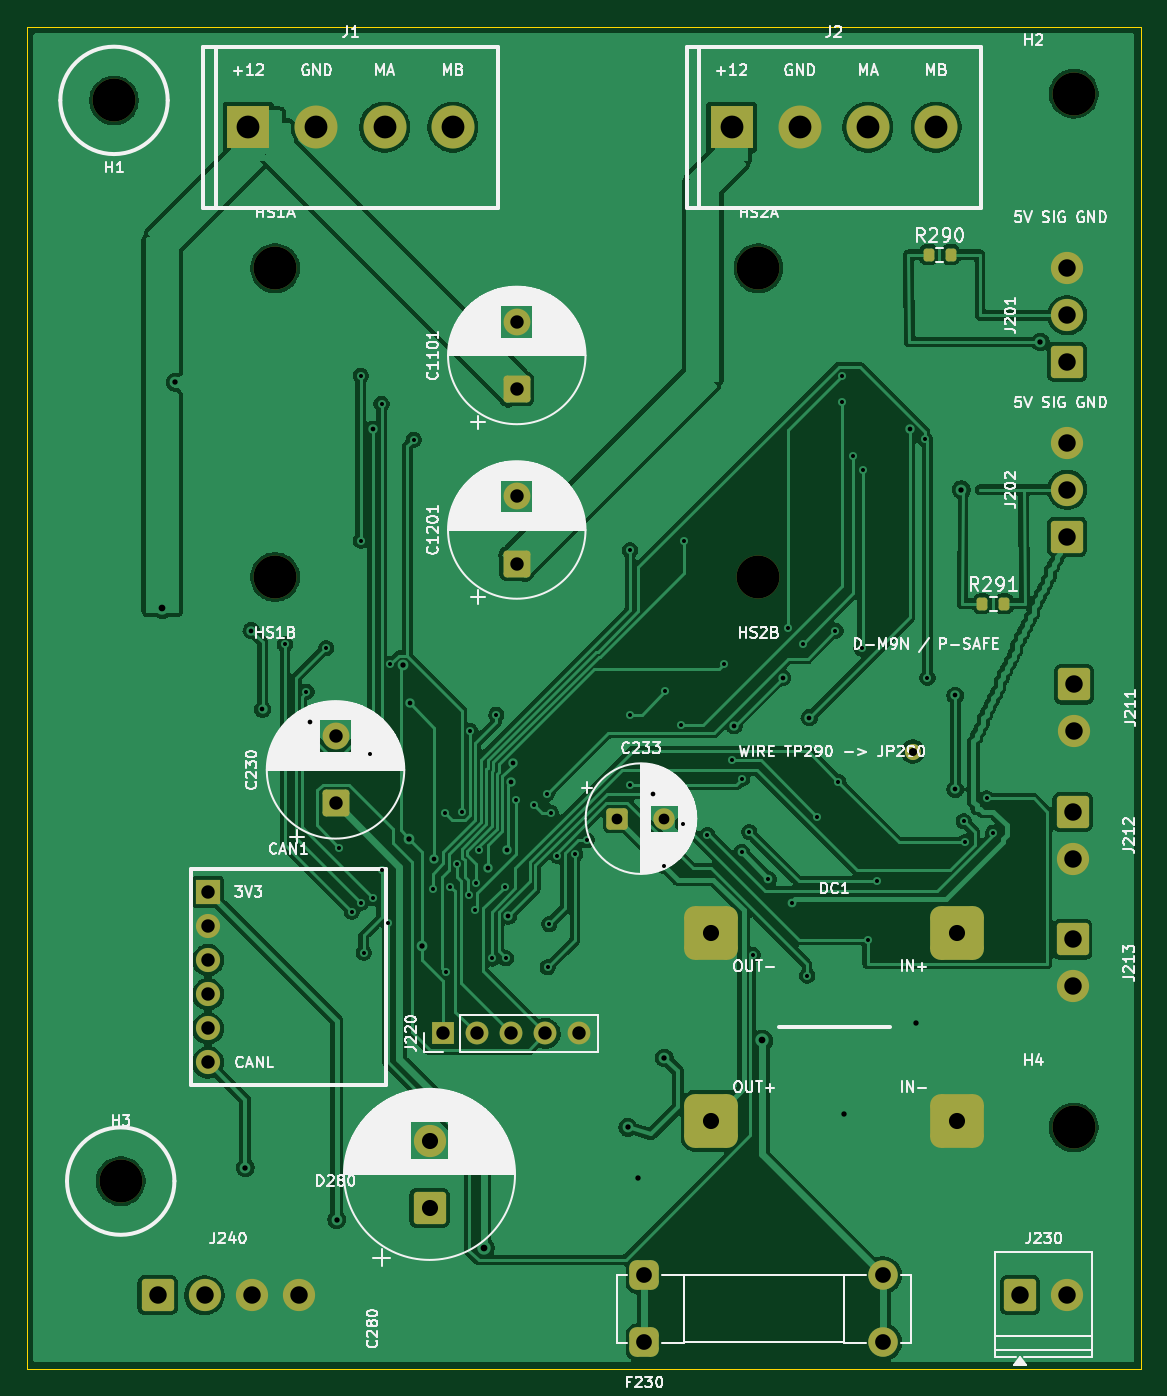
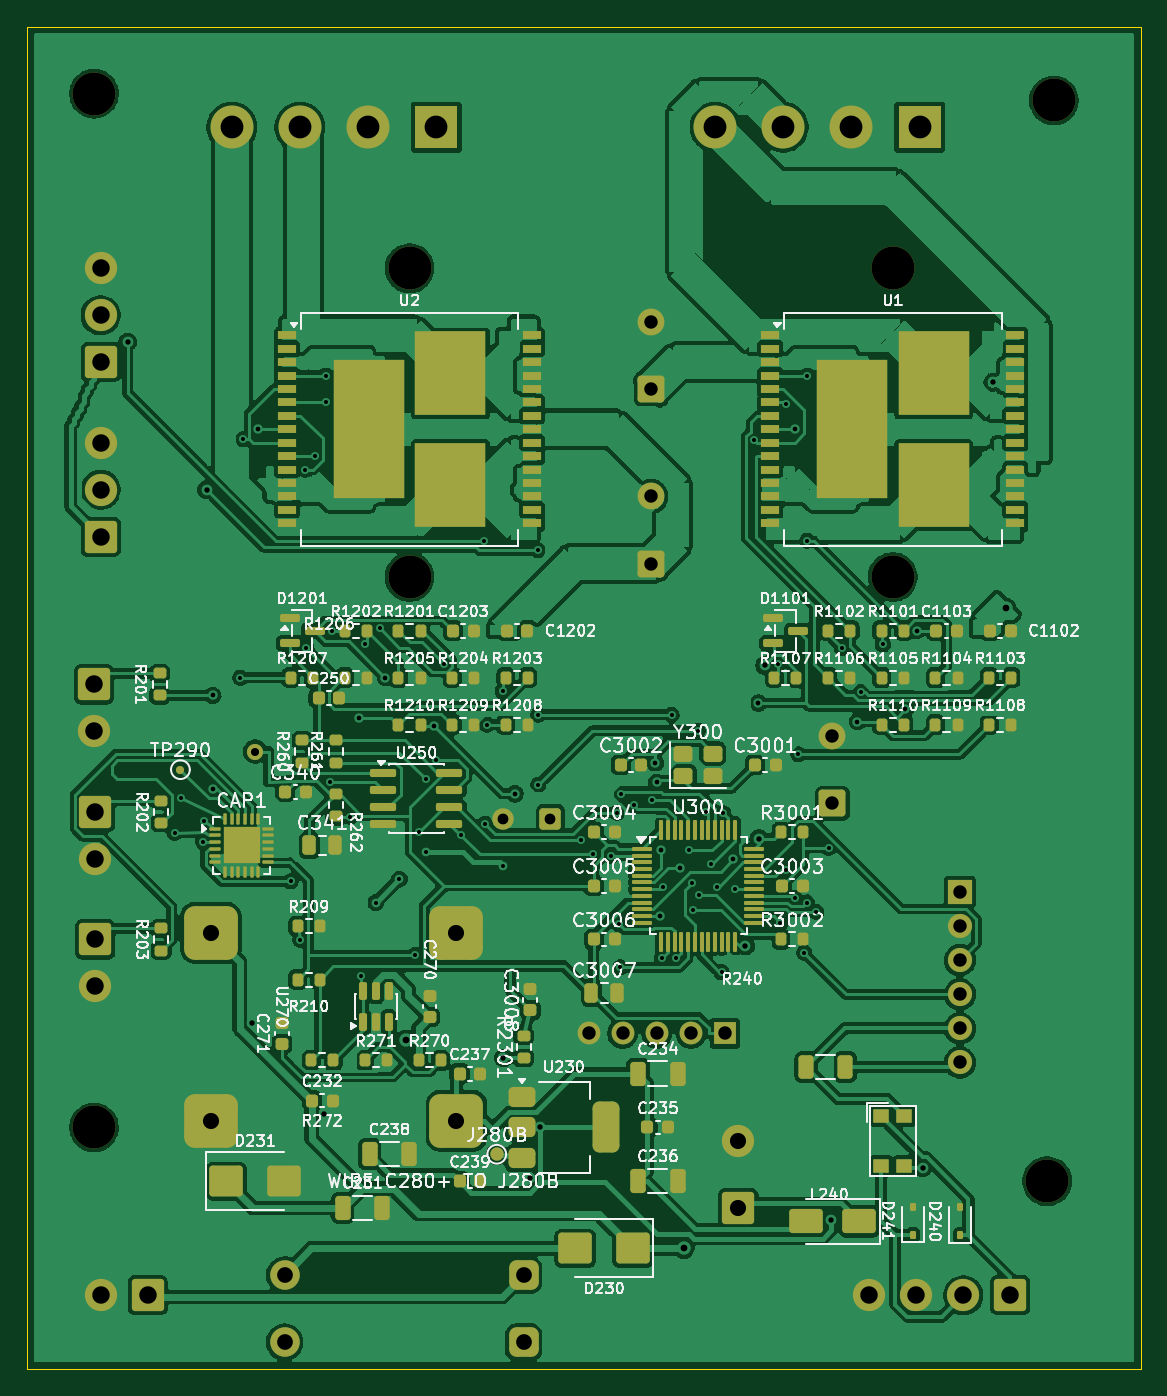
Circuit board: 9 layer files. Board 83.0 x 100.0 mm.
- bottom_copper: UNIVERSAL-2CH-F103-IC-B_Cu.gbr (522960 bytes)
- bottom_mask: UNIVERSAL-2CH-F103-IC-B_Mask.gbr (17391 bytes)
- outline: UNIVERSAL-2CH-F103-IC-Edge_Cuts.gbr (660 bytes)
- top_copper: UNIVERSAL-2CH-F103-IC-F_Cu.gbr (240881 bytes)
- top_mask: UNIVERSAL-2CH-F103-IC-F_Mask.gbr (5990 bytes)
- drill: UNIVERSAL-2CH-F103-IC-NPTH.drl (422 bytes)
- drill: UNIVERSAL-2CH-F103-IC-PTH.drl (3265 bytes)
- bottom_silk: UNIVERSAL-2CH-F103-IC-b_silkscreen.gbr (224475 bytes)
- top_silk: UNIVERSAL-2CH-F103-IC-f_silkscreen.gbr (135630 bytes)

=== bottom_copper: UNIVERSAL-2CH-F103-IC-B_Cu.gbr (522960 bytes, source omitted) ===
=== bottom_mask: UNIVERSAL-2CH-F103-IC-B_Mask.gbr (17391 bytes, source omitted) ===
=== outline: UNIVERSAL-2CH-F103-IC-Edge_Cuts.gbr ===
%TF.GenerationSoftware,KiCad,Pcbnew,10.0.4*%
%TF.CreationDate,2026-08-06T01:15:17+04:00*%
%TF.ProjectId,UNIVERSAL-2CH-F103-IC,554e4956-4552-4534-914c-2d3243482d46,rev?*%
%TF.SameCoordinates,Original*%
%TF.FileFunction,Profile,NP*%
%FSLAX46Y46*%
G04 Gerber Fmt 4.6, Leading zero omitted, Abs format (unit mm)*
G04 Created by KiCad (PCBNEW 10.0.4) date 2026-08-06 01:15:17*
%MOMM*%
%LPD*%
G01*
G04 APERTURE LIST*
%TA.AperFunction,Profile*%
%ADD10C,0.100000*%
%TD*%
G04 APERTURE END LIST*
D10*
X12000000Y0D02*
X95000000Y0D01*
X12000000Y-100000000D02*
X12000000Y0D01*
X95000000Y0D02*
X95000000Y-100000000D01*
X95000000Y-100000000D02*
X12000000Y-100000000D01*
M02*

=== top_copper: UNIVERSAL-2CH-F103-IC-F_Cu.gbr (240881 bytes, source omitted) ===
=== top_mask: UNIVERSAL-2CH-F103-IC-F_Mask.gbr ===
%TF.GenerationSoftware,KiCad,Pcbnew,10.0.4*%
%TF.CreationDate,2026-08-06T01:15:17+04:00*%
%TF.ProjectId,UNIVERSAL-2CH-F103-IC,554e4956-4552-4534-914c-2d3243482d46,rev?*%
%TF.SameCoordinates,Original*%
%TF.FileFunction,Soldermask,Top*%
%TF.FilePolarity,Negative*%
%FSLAX46Y46*%
G04 Gerber Fmt 4.6, Leading zero omitted, Abs format (unit mm)*
G04 Created by KiCad (PCBNEW 10.0.4) date 2026-08-06 01:15:17*
%MOMM*%
%LPD*%
G01*
G04 APERTURE LIST*
G04 Aperture macros list*
%AMRoundRect*
0 Rectangle with rounded corners*
0 $1 Rounding radius*
0 $2 $3 $4 $5 $6 $7 $8 $9 X,Y pos of 4 corners*
0 Add a 4 corners polygon primitive as box body*
4,1,4,$2,$3,$4,$5,$6,$7,$8,$9,$2,$3,0*
0 Add four circle primitives for the rounded corners*
1,1,$1+$1,$2,$3*
1,1,$1+$1,$4,$5*
1,1,$1+$1,$6,$7*
1,1,$1+$1,$8,$9*
0 Add four rect primitives between the rounded corners*
20,1,$1+$1,$2,$3,$4,$5,0*
20,1,$1+$1,$4,$5,$6,$7,0*
20,1,$1+$1,$6,$7,$8,$9,0*
20,1,$1+$1,$8,$9,$2,$3,0*%
G04 Aperture macros list end*
%ADD10RoundRect,0.250001X0.949999X-0.949999X0.949999X0.949999X-0.949999X0.949999X-0.949999X-0.949999X0*%
%ADD11C,2.400000*%
%ADD12R,1.700000X1.700000*%
%ADD13C,1.700000*%
%ADD14C,1.200000*%
%ADD15RoundRect,0.250001X-0.949999X0.949999X-0.949999X-0.949999X0.949999X-0.949999X0.949999X0.949999X0*%
%ADD16C,3.200000*%
%ADD17RoundRect,0.250001X-0.949999X-0.949999X0.949999X-0.949999X0.949999X0.949999X-0.949999X0.949999X0*%
%ADD18RoundRect,0.550000X-0.550000X-0.550000X0.550000X-0.550000X0.550000X0.550000X-0.550000X0.550000X0*%
%ADD19C,2.200000*%
%ADD20RoundRect,0.250000X0.750000X-0.750000X0.750000X0.750000X-0.750000X0.750000X-0.750000X-0.750000X0*%
%ADD21C,2.000000*%
%ADD22RoundRect,0.800000X-1.200000X-1.200000X1.200000X-1.200000X1.200000X1.200000X-1.200000X1.200000X0*%
%ADD23RoundRect,0.200000X-0.200000X-0.275000X0.200000X-0.275000X0.200000X0.275000X-0.200000X0.275000X0*%
%ADD24R,3.200000X3.200000*%
%ADD25RoundRect,0.250000X-0.550000X-0.550000X0.550000X-0.550000X0.550000X0.550000X-0.550000X0.550000X0*%
%ADD26C,1.600000*%
%ADD27R,1.800000X1.800000*%
%ADD28C,1.800000*%
%ADD29C,0.350000*%
G04 APERTURE END LIST*
D10*
%TO.C,J202*%
X89500000Y-38000000D03*
D11*
X89500000Y-34500000D03*
X89500000Y-31000000D03*
%TD*%
D12*
%TO.C,J220*%
X43000000Y-75000000D03*
D13*
X45540000Y-75000000D03*
X48080000Y-75000000D03*
X50620000Y-75000000D03*
X53160000Y-75000000D03*
D14*
X78000000Y-54000000D03*
%TD*%
D15*
%TO.C,J211*%
X90000000Y-49000000D03*
D11*
X90000000Y-52500000D03*
%TD*%
D16*
%TO.C,HS1B*%
X30500000Y-41000000D03*
%TD*%
%TO.C,HS2B*%
X66500000Y-41000000D03*
%TD*%
D17*
%TO.C,J230*%
X86000000Y-94500000D03*
D11*
X89500000Y-94500000D03*
%TD*%
D15*
%TO.C,J212*%
X89900000Y-58500000D03*
D11*
X89900000Y-62000000D03*
%TD*%
D18*
%TO.C,F230*%
X58000000Y-93000000D03*
X58000000Y-98000000D03*
D19*
X75800000Y-93000000D03*
X75800000Y-98000000D03*
%TD*%
D20*
%TO.C,C1201*%
X48500000Y-40000000D03*
D21*
X48500000Y-35000000D03*
%TD*%
D20*
%TO.C,C1101*%
X48500000Y-27000000D03*
D21*
X48500000Y-22000000D03*
%TD*%
D10*
%TO.C,J201*%
X89500000Y-25000000D03*
D11*
X89500000Y-21500000D03*
X89500000Y-18000000D03*
%TD*%
D16*
%TO.C,H4*%
X90000000Y-82000000D03*
%TD*%
%TO.C,H1*%
X18500000Y-5500000D03*
%TD*%
D17*
%TO.C,J240*%
X21750000Y-94500000D03*
D11*
X25250000Y-94500000D03*
X28750000Y-94500000D03*
X32250000Y-94500000D03*
%TD*%
D22*
%TO.C,DC1*%
X81300000Y-67500000D03*
X81300000Y-81500000D03*
X63000000Y-81500000D03*
X63000000Y-67500000D03*
%TD*%
D16*
%TO.C,HS2A*%
X66500000Y-18000000D03*
%TD*%
%TO.C,H3*%
X19000000Y-86000000D03*
%TD*%
%TO.C,H2*%
X90000000Y-5000000D03*
%TD*%
D20*
%TO.C,C230*%
X35000000Y-57867700D03*
D21*
X35000000Y-52867700D03*
%TD*%
D23*
%TO.C,R291*%
X83175000Y-43000000D03*
X84825000Y-43000000D03*
%TD*%
%TO.C,R290*%
X79175000Y-17000000D03*
X80825000Y-17000000D03*
%TD*%
D16*
%TO.C,HS1A*%
X30500000Y-18000000D03*
%TD*%
D24*
%TO.C,J2*%
X64500000Y-7500000D03*
D16*
X69580000Y-7500000D03*
X74660000Y-7500000D03*
X79740000Y-7500000D03*
%TD*%
D15*
%TO.C,J213*%
X89900000Y-68000000D03*
D11*
X89900000Y-71500000D03*
%TD*%
D25*
%TO.C,C233*%
X56000000Y-59000000D03*
D26*
X59500000Y-59000000D03*
%TD*%
D10*
%TO.C,C280*%
X42000000Y-88000000D03*
D11*
X42000000Y-83000000D03*
%TD*%
D24*
%TO.C,J1*%
X28500000Y-7500000D03*
D16*
X33580000Y-7500000D03*
X38660000Y-7500000D03*
X43740000Y-7500000D03*
%TD*%
D27*
%TO.C,CAN1*%
X25500000Y-64460000D03*
D28*
X25500000Y-67000000D03*
X25500000Y-69540000D03*
X25500000Y-72080000D03*
X25500000Y-74620000D03*
X25500000Y-77160000D03*
%TD*%
D29*
X89500000Y-38000000D03*
X89500000Y-34500000D03*
X89500000Y-31000000D03*
X43000000Y-75000000D03*
X45540000Y-75000000D03*
X48080000Y-75000000D03*
X50620000Y-75000000D03*
X53160000Y-75000000D03*
X78000000Y-54000000D03*
X90000000Y-49000000D03*
X90000000Y-52500000D03*
X30500000Y-41000000D03*
X66500000Y-41000000D03*
X86000000Y-94500000D03*
X89500000Y-94500000D03*
X89900000Y-58500000D03*
X89900000Y-62000000D03*
X58000000Y-93000000D03*
X58000000Y-98000000D03*
X75800000Y-93000000D03*
X75800000Y-98000000D03*
X48500000Y-40000000D03*
X48500000Y-35000000D03*
X48500000Y-27000000D03*
X48500000Y-22000000D03*
X89500000Y-25000000D03*
X89500000Y-21500000D03*
X89500000Y-18000000D03*
X90000000Y-82000000D03*
X18500000Y-5500000D03*
X21750000Y-94500000D03*
X25250000Y-94500000D03*
X28750000Y-94500000D03*
X32250000Y-94500000D03*
X81300000Y-67500000D03*
X81300000Y-81500000D03*
X63000000Y-81500000D03*
X63000000Y-67500000D03*
X66500000Y-18000000D03*
X19000000Y-86000000D03*
X90000000Y-5000000D03*
X35000000Y-57867700D03*
X35000000Y-52867700D03*
X30500000Y-18000000D03*
X64500000Y-7500000D03*
X69580000Y-7500000D03*
X74660000Y-7500000D03*
X79740000Y-7500000D03*
X89900000Y-68000000D03*
X89900000Y-71500000D03*
X56000000Y-59000000D03*
X59500000Y-59000000D03*
X42000000Y-88000000D03*
X42000000Y-83000000D03*
X28500000Y-7500000D03*
X33580000Y-7500000D03*
X38660000Y-7500000D03*
X43740000Y-7500000D03*
X25500000Y-64460000D03*
X25500000Y-67000000D03*
X25500000Y-69540000D03*
X25500000Y-72080000D03*
X25500000Y-74620000D03*
X25500000Y-77160000D03*
M02*

=== drill: UNIVERSAL-2CH-F103-IC-NPTH.drl ===
M48
; DRILL file KiCad 10.0.4 date 2026-08-06T01:15:20
; FORMAT={-:-/ absolute / metric / decimal}
; #@! TF.CreationDate,2026-08-06T01:15:20+04:00
; #@! TF.GenerationSoftware,Kicad,Pcbnew,10.0.4
; #@! TF.FileFunction,NonPlated,1,2,NPTH
FMAT,2
METRIC
; #@! TA.AperFunction,NonPlated,NPTH,ComponentDrill
T1C3.200
%
G90
G05
T1
X18.5Y-5.5
X19.0Y-86.0
X30.5Y-18.0
X30.5Y-41.0
X66.5Y-18.0
X66.5Y-41.0
X90.0Y-5.0
X90.0Y-82.0
M30

=== drill: UNIVERSAL-2CH-F103-IC-PTH.drl ===
M48
; DRILL file KiCad 10.0.4 date 2026-08-06T01:15:20
; FORMAT={-:-/ absolute / metric / decimal}
; #@! TF.CreationDate,2026-08-06T01:15:20+04:00
; #@! TF.GenerationSoftware,Kicad,Pcbnew,10.0.4
; #@! TF.FileFunction,Plated,1,2,PTH
FMAT,2
METRIC
; #@! TA.AperFunction,Plated,PTH,ViaDrill
T1C0.300
; #@! TA.AperFunction,Plated,PTH,ViaDrill
T2C0.350
; #@! TA.AperFunction,Plated,PTH,ViaDrill
T3C0.400
; #@! TA.AperFunction,Plated,PTH,ViaDrill
T4C0.500
; #@! TA.AperFunction,Plated,PTH,ComponentDrill
T5C0.600
; #@! TA.AperFunction,Plated,PTH,ComponentDrill
T6C0.800
; #@! TA.AperFunction,Plated,PTH,ComponentDrill
T7C1.000
; #@! TA.AperFunction,Plated,PTH,ComponentDrill
T8C1.170
; #@! TA.AperFunction,Plated,PTH,ComponentDrill
T9C1.200
; #@! TA.AperFunction,Plated,PTH,ComponentDrill
T10C1.300
; #@! TA.AperFunction,Plated,PTH,ComponentDrill
T11C1.700
%
G90
G05
T1
X31.236Y-46.022
X32.835Y-49.558
X34.295Y-46.294
X35.283Y-61.183
X36.214Y-65.946
X36.874Y-26.0
X36.874Y-38.316
X36.909Y-65.25
X37.111Y-68.992
X37.532Y-54.211
X37.801Y-64.942
X38.428Y-28.099
X38.436Y-62.797
X38.889Y-66.744
X39.07Y-47.511
X40.82Y-30.775
X42.24Y-64.25
X43.142Y-58.595
X43.256Y-70.454
X43.561Y-64.07
X44.023Y-62.364
X44.416Y-58.504
X44.922Y-64.695
X45.018Y-52.452
X45.372Y-65.828
X45.447Y-63.761
X45.69Y-61.364
X46.627Y-69.414
X46.984Y-51.262
X47.601Y-64.069
X47.699Y-69.41
X48.433Y-57.635
X49.803Y-57.993
X50.748Y-57.162
X50.815Y-70.079
X50.911Y-66.854
X51.041Y-58.553
X51.504Y-61.75
X52.839Y-61.663
X53.699Y-60.597
X56.917Y-56.479
X56.921Y-51.262
X56.934Y-39.011
X59.5Y-62.5
X59.563Y-49.51
X60.738Y-52.0
X60.878Y-59.373
X60.972Y-38.318
X62.7Y-60.23
X63.949Y-47.459
X64.526Y-54.631
X65.25Y-61.5
X65.305Y-56.036
X65.814Y-60.004
X66.088Y-69.156
X67.25Y-63.5
X68.715Y-44.807
X69.0Y-65.25
X69.796Y-45.999
X70.125Y-70.686
X70.9Y-58.875
X72.24Y-45.0
X72.45Y-56.242
X72.748Y-28.0
X72.748Y-26.0
X73.576Y-32.0
X74.179Y-46.316
X74.269Y-33.008
X74.64Y-68.034
X75.361Y-63.677
X78.882Y-30.725
X79.094Y-48.5
X81.8Y-59.2
X81.877Y-60.75
X83.5Y-57.5
X84.0Y-60.05
T2
X28.722Y-45.0
X29.56Y-50.84
X33.134Y-51.774
X37.772Y-30.0
X40.519Y-50.388
X42.368Y-62.039
X46.348Y-62.698
X47.775Y-61.341
X47.863Y-66.25
X48.08Y-56.297
X48.193Y-54.859
X58.652Y-57.149
X64.685Y-52.07
X68.297Y-48.501
X70.29Y-51.479
X77.766Y-30.0
X81.155Y-49.825
X81.155Y-56.804
T3
X23.048Y-26.5
X28.283Y-84.991
X35.078Y-88.879
X40.039Y-47.582
X40.483Y-60.493
X41.475Y-68.5
X56.772Y-82.0
X57.56Y-85.748
X59.5Y-76.825
X72.851Y-81.023
X78.238Y-74.225
X81.619Y-34.5
X87.501Y-23.499
T4
X22.097Y-43.331
X46.059Y-91.0
X66.785Y-75.521
T5
X78.0Y-54.0
T6
X56.0Y-59.0
X59.5Y-59.0
T7
X25.5Y-64.46
X25.5Y-67.0
X25.5Y-69.54
X25.5Y-72.08
X25.5Y-74.62
X25.5Y-77.16
X35.0Y-52.868
X35.0Y-57.868
X43.0Y-75.0
X45.54Y-75.0
X48.08Y-75.0
X48.5Y-22.0
X48.5Y-27.0
X48.5Y-35.0
X48.5Y-40.0
X50.62Y-75.0
X53.16Y-75.0
T8
X58.0Y-93.0
X58.0Y-98.0
X75.8Y-93.0
X75.8Y-98.0
T9
X42.0Y-83.0
X42.0Y-88.0
X63.0Y-67.5
X63.0Y-81.5
X81.3Y-67.5
X81.3Y-81.5
T10
X21.75Y-94.5
X25.25Y-94.5
X28.75Y-94.5
X32.25Y-94.5
X86.0Y-94.5
X89.5Y-18.0
X89.5Y-21.5
X89.5Y-25.0
X89.5Y-31.0
X89.5Y-34.5
X89.5Y-38.0
X89.5Y-94.5
X89.9Y-58.5
X89.9Y-62.0
X89.9Y-68.0
X89.9Y-71.5
X90.0Y-49.0
X90.0Y-52.5
T11
X28.5Y-7.5
X33.58Y-7.5
X38.66Y-7.5
X43.74Y-7.5
X64.5Y-7.5
X69.58Y-7.5
X74.66Y-7.5
X79.74Y-7.5
M30

=== bottom_silk: UNIVERSAL-2CH-F103-IC-b_silkscreen.gbr (224475 bytes, source omitted) ===
=== top_silk: UNIVERSAL-2CH-F103-IC-f_silkscreen.gbr (135630 bytes, source omitted) ===
